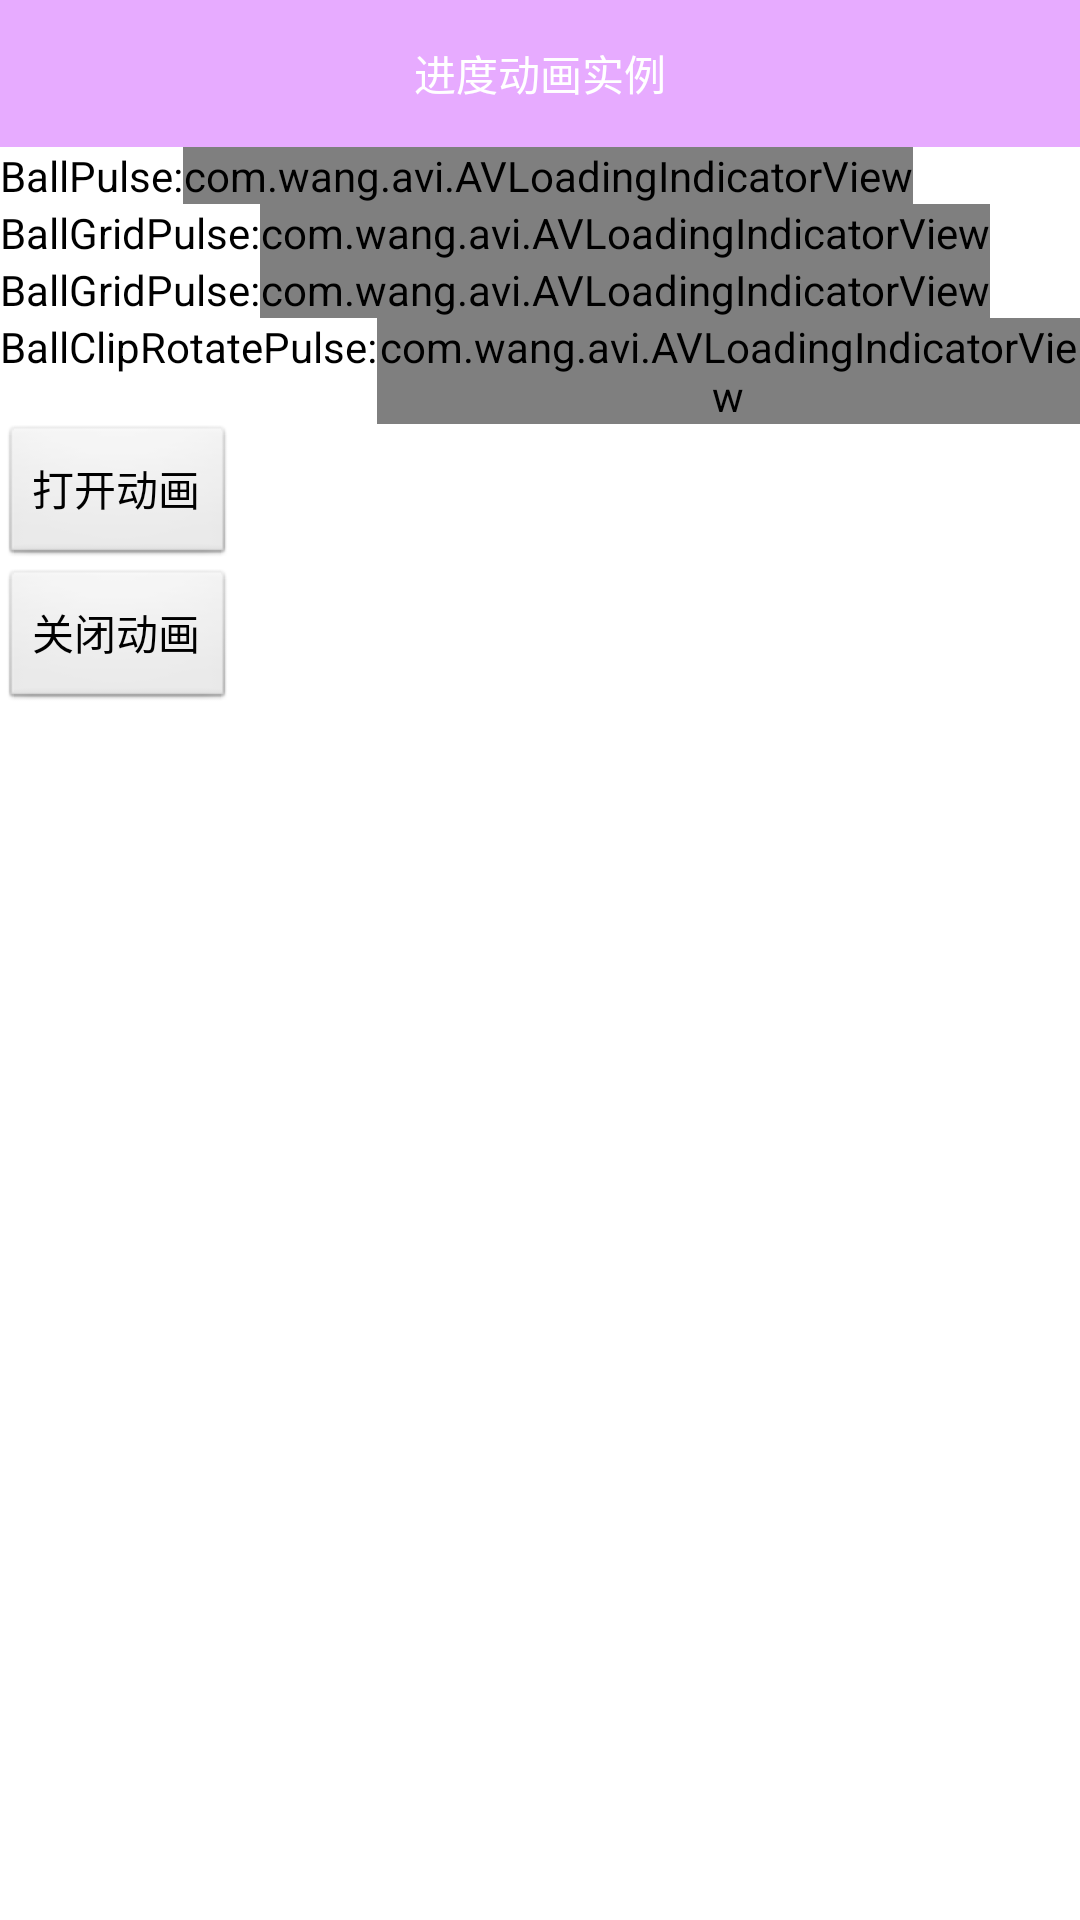

This screen was rendered from an Android layout file. Write that file and the resources it references.
<!-- AndroidManifest.xml: application theme AppTheme -->
<!-- res/layout/av_loading_indicator_layout.xml -->
<?xml version="1.0" encoding="utf-8"?>
<LinearLayout xmlns:android="http://schemas.android.com/apk/res/android"
    xmlns:app="http://schemas.android.com/apk/res-auto"
    android:orientation="vertical" android:layout_width="match_parent"
    android:layout_height="match_parent">
    <LinearLayout
        android:layout_width="fill_parent"
        android:layout_height="49dp"
        android:background="#e7abff"
        android:gravity="center"
        >
        <TextView
            android:layout_width="wrap_content"
            android:layout_height="wrap_content"
            android:layout_centerInParent="true"
            android:textColor="@color/white"
            android:text="进度动画实例"/>
    </LinearLayout>
    <ScrollView
        android:layout_width="fill_parent"
        android:layout_height="fill_parent">
        <LinearLayout
            android:layout_width="fill_parent"
            android:layout_height="fill_parent"
            android:orientation="vertical">
            
            <LinearLayout
                android:layout_width="fill_parent"
                android:layout_height="wrap_content"
                android:orientation="horizontal">
                <TextView
                    android:layout_width="wrap_content"
                    android:layout_height="wrap_content"
                    android:layout_centerInParent="true"
                    android:textColor="@color/black"
                    android:text="BallPulse:"/>
                <com.wang.avi.AVLoadingIndicatorView
                    android:id="@+id/avloadingIndicatorView_BallPulse"
                    android:layout_width="wrap_content"
                    android:layout_height="wrap_content"
                    android:visibility="visible"
                    app:indicator="BallPulse"
                    app:indicator_color="@color/red"
                    />
            </LinearLayout>
            
            <LinearLayout
                android:layout_width="fill_parent"
                android:layout_height="wrap_content"
                android:orientation="horizontal">
                <TextView
                    android:layout_width="wrap_content"
                    android:layout_height="wrap_content"
                    android:layout_centerInParent="true"
                    android:textColor="@color/black"
                    android:text="BallGridPulse:"/>
                <com.wang.avi.AVLoadingIndicatorView
                    android:id="@+id/avloadingIndicatorView_BallGridPulse"
                    android:layout_width="wrap_content"
                    android:layout_height="wrap_content"
                    android:visibility="visible"
                    app:indicator="BallGridPulse"
                    app:indicator_color="@color/red"
                    />
            </LinearLayout>

            
            <LinearLayout
                android:layout_width="fill_parent"
                android:layout_height="wrap_content"
                android:orientation="horizontal">
                <TextView
                    android:layout_width="wrap_content"
                    android:layout_height="wrap_content"
                    android:layout_centerInParent="true"
                    android:textColor="@color/black"
                    android:text="BallGridPulse:"/>
                <com.wang.avi.AVLoadingIndicatorView
                    android:id="@+id/avloadingIndicatorView_BallClipRotate"
                    android:layout_width="wrap_content"
                    android:layout_height="wrap_content"
                    android:visibility="visible"
                    app:indicator="BallClipRotate"
                    app:indicator_color="@color/red"
                    />
            </LinearLayout>
            
            <LinearLayout
                android:layout_width="fill_parent"
                android:layout_height="wrap_content"
                android:orientation="horizontal">
                <TextView
                    android:layout_width="wrap_content"
                    android:layout_height="wrap_content"
                    android:layout_centerInParent="true"
                    android:textColor="@color/black"
                    android:text="BallClipRotatePulse:"/>
                <com.wang.avi.AVLoadingIndicatorView
                    android:id="@+id/avloadingIndicatorView_BallClipRotatePulse"
                    android:layout_width="wrap_content"
                    android:layout_height="wrap_content"
                    android:visibility="visible"
                    app:indicator="BallClipRotatePulse"
                    app:indicator_color="@color/red"
                    />
            </LinearLayout>

            <Button
                android:id="@+id/progress_start"
                android:layout_width="wrap_content"
                android:layout_height="wrap_content"
                android:text="打开动画"/>
            <Button
                android:id="@+id/progress_stop"
                android:layout_width="wrap_content"
                android:layout_height="wrap_content"
                android:text="关闭动画"/>
        </LinearLayout>
    </ScrollView>


</LinearLayout>
<!-- resources referenced by this layout -->
<resources>
  <color name="black">#000000</color>
  <color name="red">#FF0000</color>
  <color name="white">#FFFFFF</color>
  <style name="AppTheme" parent="android:Theme.Light">
          <item name="android:windowNoTitle">true</item>
      </style>
</resources>
